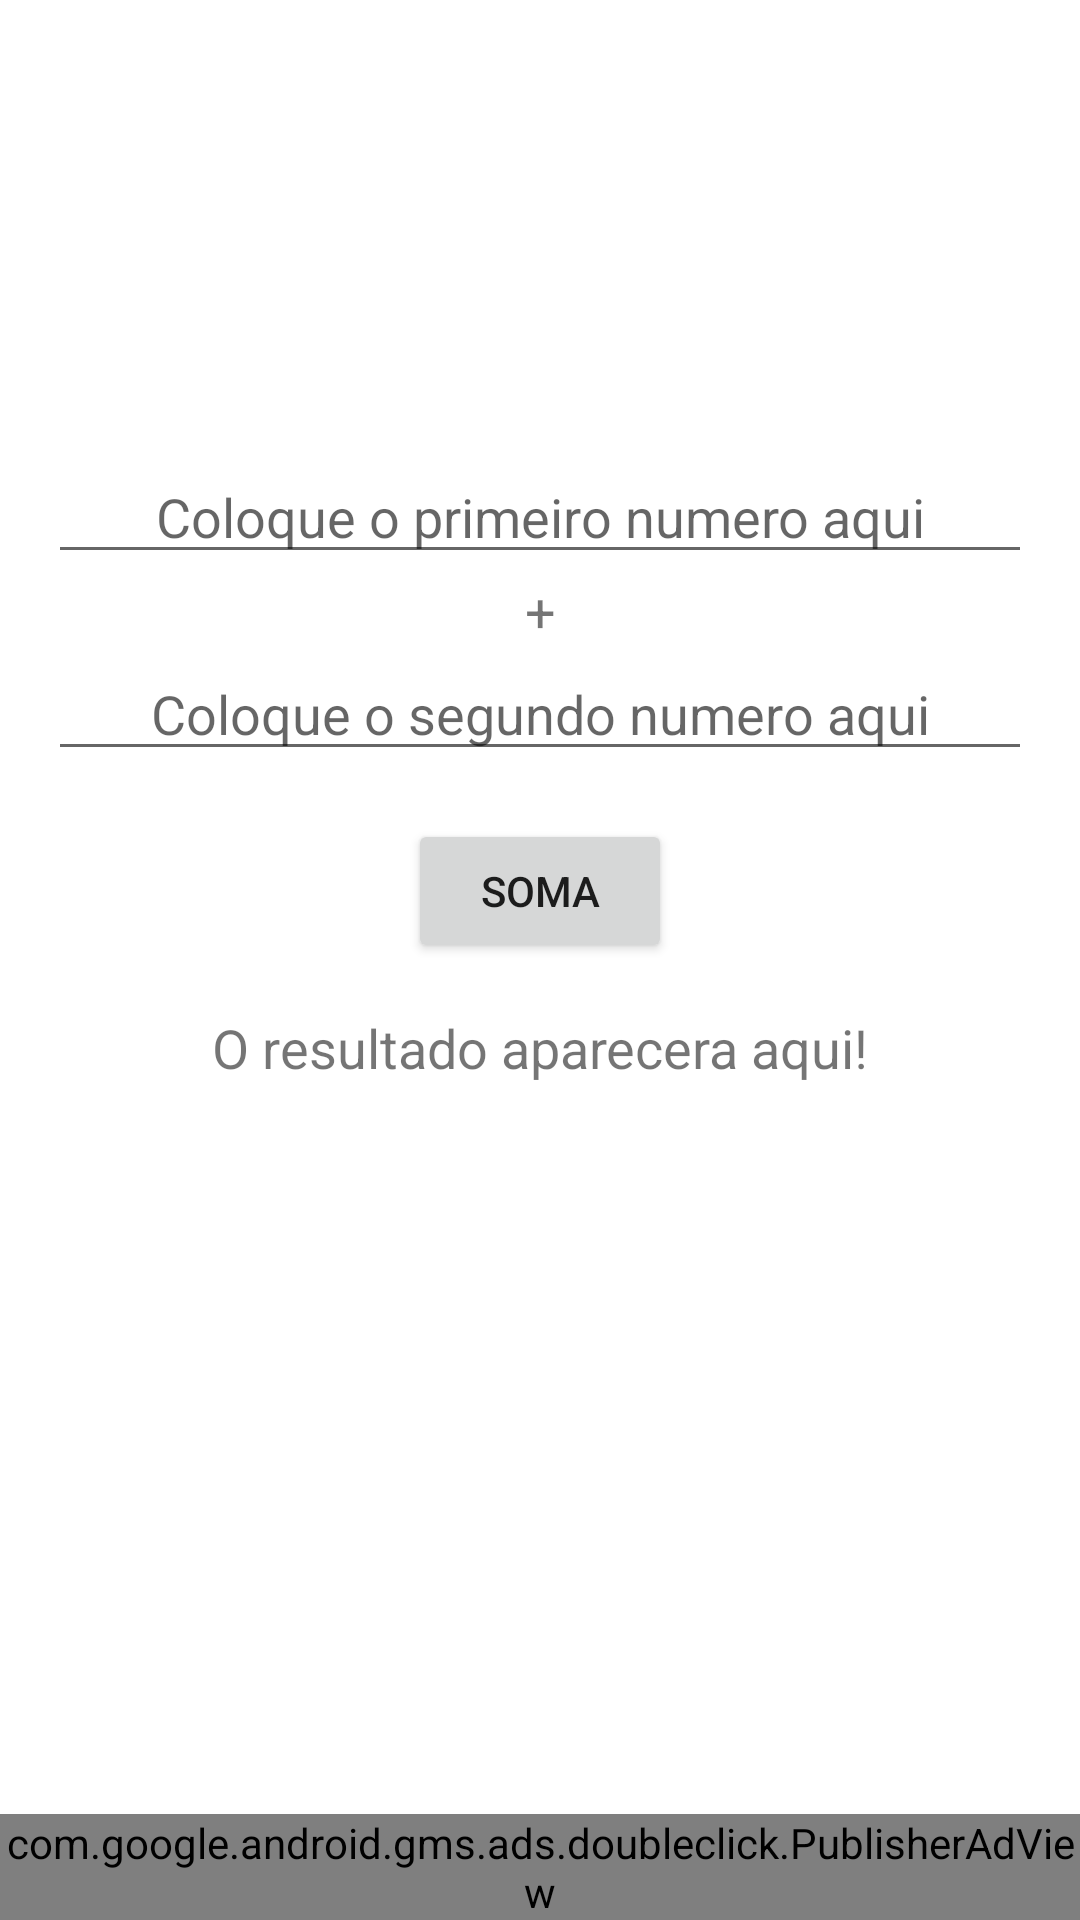

Android layout source for this screen:
<!-- AndroidManifest.xml: application theme Theme.Caulculadora -->
<!-- res/layout/activity_soma.xml -->
<?xml version="1.0" encoding="utf-8"?>
<androidx.constraintlayout.widget.ConstraintLayout xmlns:android="http://schemas.android.com/apk/res/android"
    xmlns:app="http://schemas.android.com/apk/res-auto"
    xmlns:tools="http://schemas.android.com/tools"
    xmlns:ads="http://schemas.android.com/apk/res-auto"
    android:layout_width="match_parent"
    android:layout_height="match_parent"
    tools:context=".somaActivity">

    <com.google.android.gms.ads.doubleclick.PublisherAdView
        android:id="@+id/ad_view"
        android:layout_width="match_parent"
        android:layout_height="wrap_content"
        android:layout_alignParentBottom="true"
        android:layout_centerHorizontal="true"
        ads:adSize="BANNER"
        ads:adUnitId="@string/ad_unit_id"
        app:layout_constraintBottom_toBottomOf="parent"
        app:layout_constraintEnd_toEndOf="parent"
        app:layout_constraintHorizontal_bias="0.0"
        app:layout_constraintStart_toStartOf="parent"
        tools:ignore="MissingConstraints" />

    <EditText
        android:id="@+id/editNumero1Soma"
        android:layout_width="0dp"
        android:layout_height="wrap_content"
        android:layout_marginStart="16dp"
        android:layout_marginTop="150dp"
        android:layout_marginEnd="16dp"
        android:ems="10"
        android:hint="Coloque o primeiro numero aqui"
        android:inputType="number"
        android:textAlignment="center"
        android:textSize="18sp"
        app:layout_constraintEnd_toEndOf="parent"
        app:layout_constraintStart_toStartOf="parent"
        app:layout_constraintTop_toTopOf="parent" />

    <TextView
        android:id="@+id/textView"
        android:layout_width="wrap_content"
        android:layout_height="wrap_content"
        android:text="+"
        android:textSize="18sp"
        app:layout_constraintEnd_toEndOf="parent"
        app:layout_constraintStart_toStartOf="parent"
        app:layout_constraintTop_toBottomOf="@+id/editNumero1Soma" />

    <EditText
        android:id="@+id/editNumero2Soma"
        android:layout_width="0dp"
        android:layout_height="wrap_content"
        android:layout_marginStart="16dp"
        android:layout_marginEnd="16dp"
        android:ems="10"
        android:hint="Coloque o segundo numero aqui"
        android:inputType="number"
        android:textAlignment="center"
        android:textSize="18sp"
        app:layout_constraintEnd_toEndOf="parent"
        app:layout_constraintStart_toStartOf="parent"
        app:layout_constraintTop_toBottomOf="@+id/textView" />

    <TextView
        android:id="@+id/textResult"
        android:layout_width="wrap_content"
        android:layout_height="wrap_content"
        android:layout_marginTop="16dp"
        android:text="O resultado aparecera aqui!"
        android:textSize="18sp"
        app:layout_constraintEnd_toEndOf="parent"
        app:layout_constraintStart_toStartOf="parent"
        app:layout_constraintTop_toBottomOf="@+id/button" />

    <Button
        android:id="@+id/button"
        android:layout_width="wrap_content"
        android:layout_height="wrap_content"
        android:layout_marginTop="16dp"
        android:onClick="Soma"
        android:text="Soma"
        android:textSize="14sp"
        app:layout_constraintEnd_toEndOf="parent"
        app:layout_constraintStart_toStartOf="parent"
        app:layout_constraintTop_toBottomOf="@+id/editNumero2Soma" />
</androidx.constraintlayout.widget.ConstraintLayout>
<!-- resources referenced by this layout -->
<resources>
  <string name="ad_unit_id">/6499/example/banner</string>
  <style name="Theme.Caulculadora" parent="Theme.MaterialComponents.DayNight.DarkActionBar">
          
          <item name="colorPrimary">@color/purple_500</item>
          <item name="colorPrimaryVariant">@color/purple_700</item>
          <item name="colorOnPrimary">@color/white</item>
          
          <item name="colorSecondary">@color/purple_500</item>
          <item name="colorSecondaryVariant">@color/purple_700</item>
          <item name="colorOnSecondary">@color/black</item>
          
          <item name="android:statusBarColor" tools:targetApi="l">?attr/colorPrimaryVariant</item>
          
      </style>
  <color name="purple_500">#141414</color>
  <color name="purple_700">#121212</color>
  <color name="white">#FFFFFFFF</color>
  <color name="black">#FF000000</color>
</resources>
